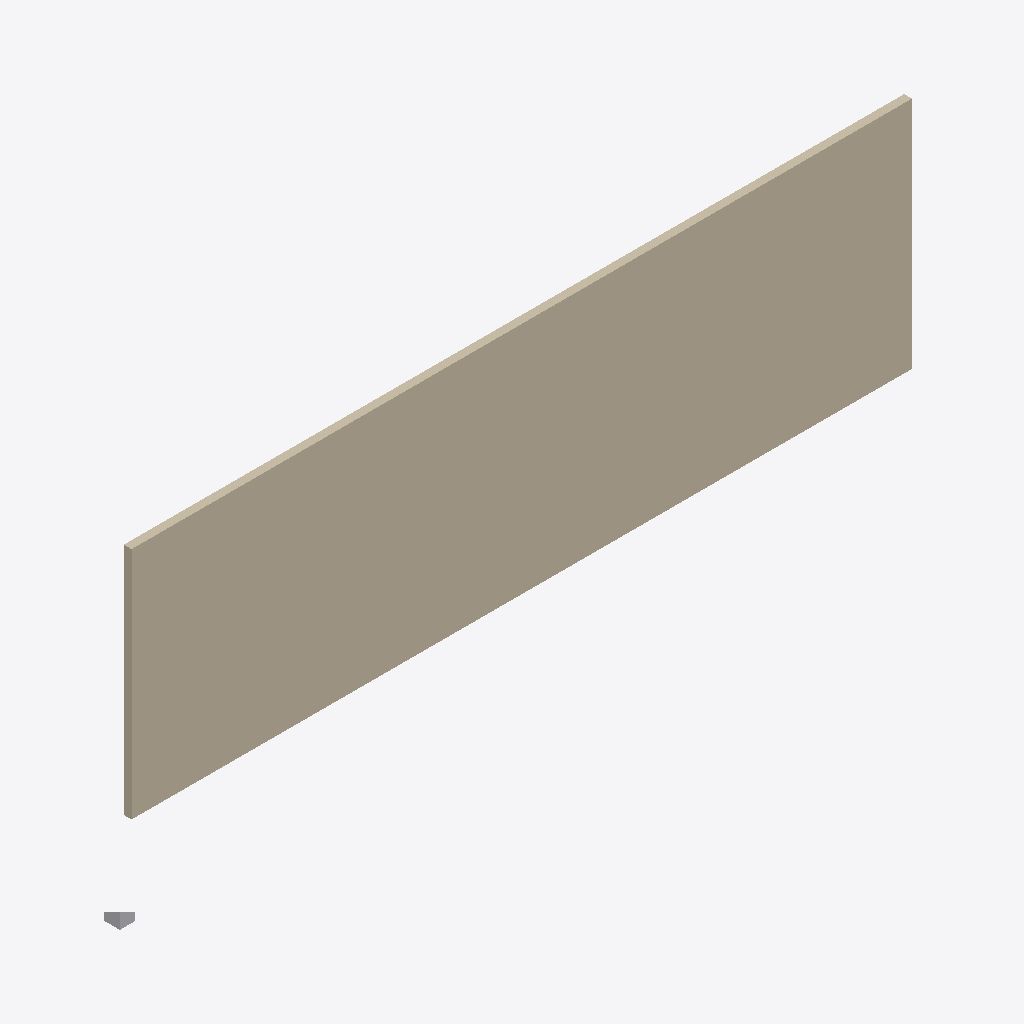
Isometric view of an IFC building model (IFC-SPF (STEP), schema IFC2X3, length unit millimetre), seen from the south-west, elements coloured by IFC class: 1 wall (beige), 1 other element (light grey).
Extent 11.1 m × 1.1 m × 3.2 m (x, y, z). Storeys (1): JTBC_00_LVL_SV_+000 at -0.10 m. Elements (2): 1 IfcBuildingElementProxy, 1 IfcWallStandardCase.

HEADER;
FILE_DESCRIPTION(('ViewDefinition [CoordinationView_V2.0, QuantityTakeOffAddOnView]'),'2;1');
FILE_NAME('','2022-10-26T16:37:31',(''),('JTBC'),'The EXPRESS Data Manager Version 5.02.0100.07 : ','22.0.2.392 - Exporter 22.0.2.392 - Alternate UI ','JTBC');
FILE_SCHEMA(('IFC2X3'));
ENDSEC;
DATA;
#123=IFCPROJECT('1X9crJJ0zCvfLCuZKOg7fI',#41,'',$,$,'','',(#112,#120),#107);
#222=IFCSITE('1X9crJJ0zCvfLCuZKOg7fG',#41,'Default',$,$,#221,$,$,.ELEMENT.,(50,47,59,999999),(4,20,59,999999),0.0,$,$);
#129=IFCBUILDING('1X9crJJ0zCvfLCuZKOg7fJ',#41,'Jansen The Building Company',$,$,#32,$,'Jansen The Building Company',.ELEMENT.,$,$,$);
#158=IFCBUILDINGSTOREY('1X9crJJ0zCvfLCuZNdKi00',#41,'JTBC_00_LVL_SV_+000',$,'Level:SV',#157,$,'JTBC_00_LVL_SV_+000',.ELEMENT.,-100.0);
#519=IFCWALLSTANDARDCASE('0085ZpFXL7YvGu6NrEdPOs',#41,'Basic Wall:JTBC_22.10_WA_LE_SW - gipskarton - dubbele beplating - type 1:3183255',$,'Basic Wall:JTBC_22.10_WA_LE_SW - gipskarton - dubbele beplating - type 1',#492,#517,'3183255');
#392=IFCBUILDINGELEMENTPROXY('35RredBWL2GQu$XUngDw7T',#41,'JTBC_00_GM_UN_nulpuntblokje:Type 1:857056',$,'JTBC_00_GM_UN_nulpuntblokje:Type 1',#390,#383,'857056',$);
ENDSEC;
